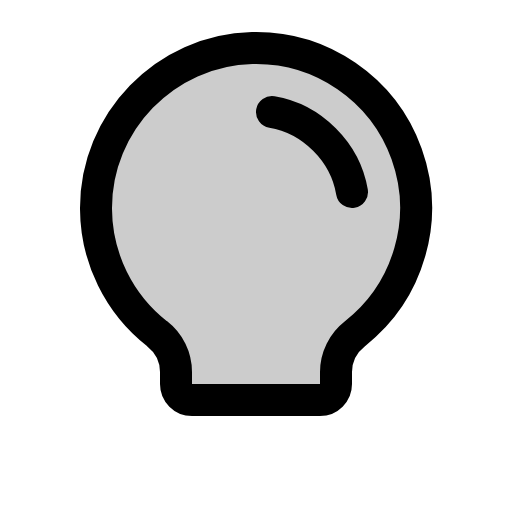
t = 0.00 s
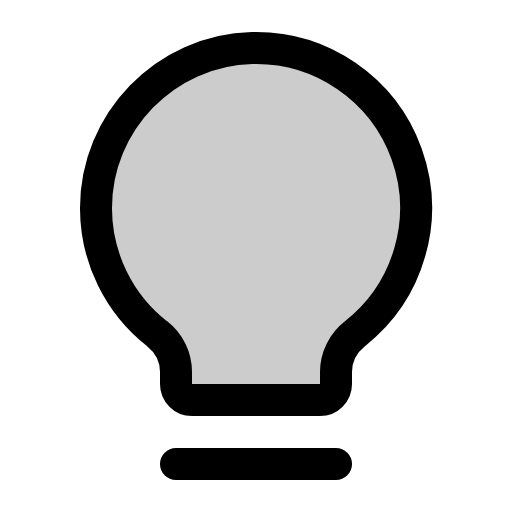
t = 0.60 s
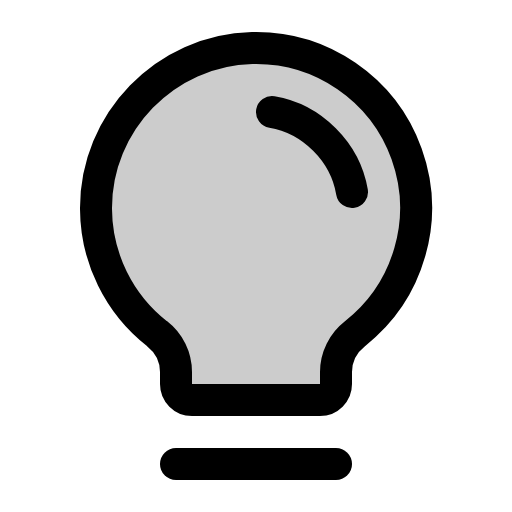
t = 1.35 s
t = 1.73 s: frame unchanged from t = 1.35 s, image omitted
t = 2.48 s: frame unchanged from t = 1.35 s, image omitted
t = 2.85 s: frame unchanged from t = 1.35 s, image omitted

The animated SVG that drew these frames (rendered in a browser with its animation timeline set to each time). Animation: 1 CSS @keyframes rule; one cycle of 3.60 s, repeats indefinitely.

<svg xmlns="http://www.w3.org/2000/svg" viewBox="0 0 256 256">
  <style>
    .draw-line {
      stroke-dasharray: 2000;
      stroke-dashoffset: 0;
    }
    svg:hover .draw-line {
      animation: phosphor-draw-in 3s ease-in-out infinite alternate;
    }
    @keyframes phosphor-draw-in {
      0%   { stroke-dashoffset: 2000; }
      50%  { stroke-dashoffset: 0; }
      100% { stroke-dashoffset: 0; }
    }
  </style><rect width="256" height="256" fill="none"/><path d="M78.7,167A79.87,79.87,0,0,1,48,104.45C47.76,61.09,82.72,25,126.07,24a80,80,0,0,1,51.34,142.9A24.3,24.3,0,0,0,168,186v6a8,8,0,0,1-8,8H96a8,8,0,0,1-8-8v-6A24.11,24.11,0,0,0,78.7,167Z" opacity="0.2"/><line x1="88" y1="232" x2="168" y2="232" fill="none" stroke="currentColor" stroke-linecap="round" stroke-linejoin="round" stroke-width="16" class="draw-line" pathLength="1" style="animation-delay: 0s"/><path d="M78.7,167A79.87,79.87,0,0,1,48,104.45C47.76,61.09,82.72,25,126.07,24a80,80,0,0,1,51.34,142.9A24.3,24.3,0,0,0,168,186v6a8,8,0,0,1-8,8H96a8,8,0,0,1-8-8v-6A24.11,24.11,0,0,0,78.7,167Z" fill="none" stroke="currentColor" stroke-linecap="round" stroke-linejoin="round" stroke-width="16" class="draw-line" pathLength="1" style="animation-delay: 0.3s"/><path d="M136,56c20,3.37,36.61,20,40,40" fill="none" stroke="currentColor" stroke-linecap="round" stroke-linejoin="round" stroke-width="16" class="draw-line" pathLength="1" style="animation-delay: 0.6s"/></svg>
